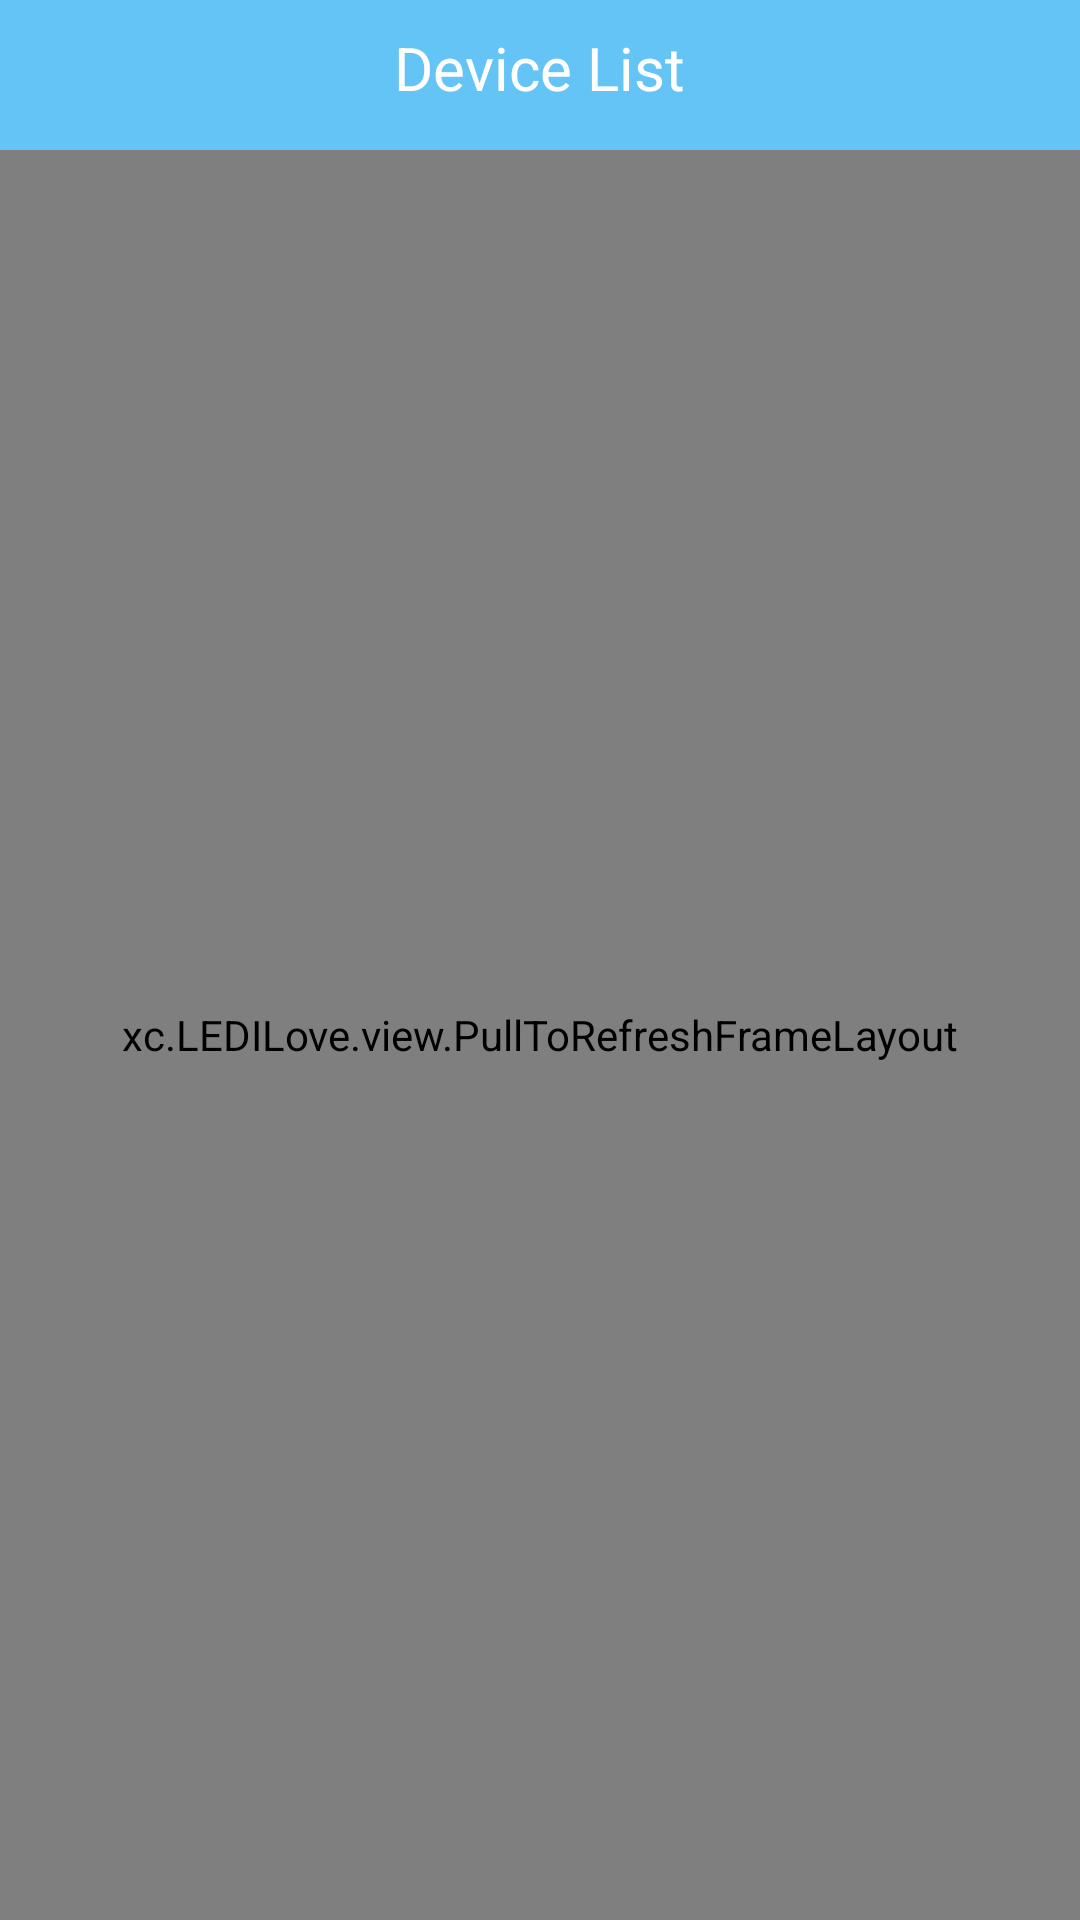

This screen was rendered from an Android layout file. Write that file and the resources it references.
<!-- AndroidManifest.xml: application theme MyAppTheme -->
<!-- res/layout/activity_main.xml -->
<?xml version="1.0" encoding="utf-8"?>
<android.support.design.widget.CoordinatorLayout xmlns:android="http://schemas.android.com/apk/res/android"
                                                 xmlns:tools="http://schemas.android.com/tools"
                                                 android:layout_width="match_parent"
                                                 android:layout_height="match_parent"
                                                 android:fitsSystemWindows="true"
                                                 tools:context=".activity.NewScanActivity">

    <include layout="@layout/content_main" />


</android.support.design.widget.CoordinatorLayout>
<!-- res/layout/content_main.xml (included above) -->
<?xml version="1.0" encoding="utf-8"?>
<LinearLayout xmlns:android="http://schemas.android.com/apk/res/android"
    xmlns:tools="http://schemas.android.com/tools"
    xmlns:custom="http://schemas.android.com/apk/res-auto"
    android:layout_width="match_parent"
    android:layout_height="match_parent"
    android:orientation="vertical"
    tools:showIn="@layout/activity_main"
    android:background="@mipmap/ic_background">
    <RelativeLayout
        android:id="@+id/rl_top"
        android:layout_width="match_parent"
        android:layout_height="50dp"
        android:background="#64c4f6">

        <TextView
            android:id="@+id/title"
            android:layout_width="wrap_content"
            android:layout_height="45dp"
            android:background="#64c4f6"
            android:text="@string/devices"
            android:textColor="@color/white"
            android:layout_centerInParent="true"
            android:textSize="20sp"
            android:gravity="center"
            android:layout_alignParentTop="true"/>
        <ImageView
            android:id="@+id/iv_getback"
            android:layout_width="50dp"
            android:layout_height="50dp"
            android:src="@mipmap/ic_chevron_left_white_48dp"/>
    </RelativeLayout>

    
    <xc.LEDILove.view.PullToRefreshFrameLayout
        android:id="@+id/pulllayout"
        android:layout_width="match_parent"
        android:layout_height="0dp"
        android:layout_weight="1"
        custom:has_header="true"
        custom:has_footer="false"
        custom:has_shadow="false"
        custom:has_divider="true"/>
</LinearLayout>
<!-- resources referenced by this layout -->
<resources>
  <color name="white">#FFFFFF</color>
  <!-- mipmap ic_background: png bitmap (mipmap-xhdpi, 204304 bytes) -->
  <string name="devices">Device List</string>
  <style name="MyAppTheme" parent="Theme.AppCompat.Light.NoActionBar">
          <item name="windowActionBar">false</item>
          <item name="windowNoTitle">true</item>
          <item name="colorPrimaryDark">#64c4f6</item>
          <item name="android:windowIsTranslucent">true</item>
      </style>
</resources>
